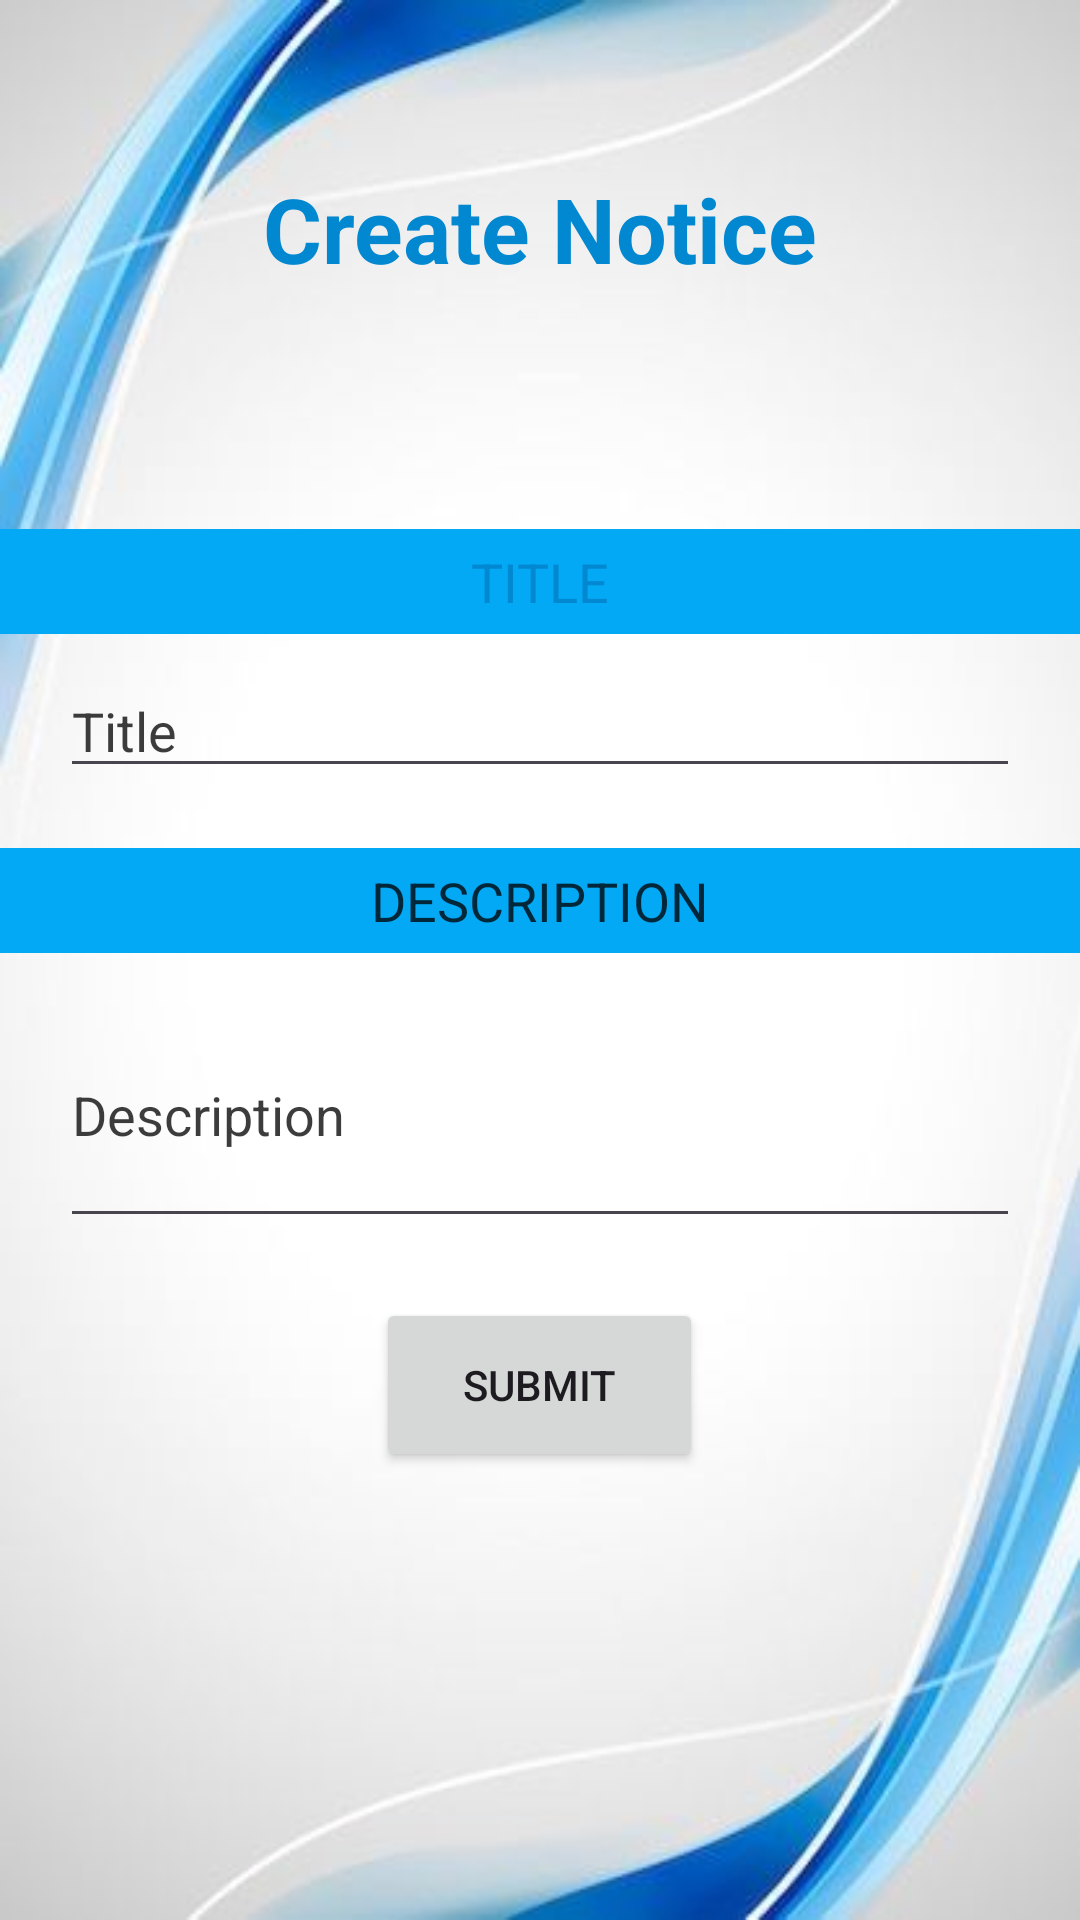

Layout XML and referenced resources for this Android screen:
<!-- AndroidManifest.xml: application theme Theme.CollegeNotificationSystem -->
<!-- res/layout/activity_create_notice.xml -->
<?xml version="1.0" encoding="utf-8"?>
<LinearLayout xmlns:android="http://schemas.android.com/apk/res/android"
    android:layout_width="match_parent"
    android:layout_height="match_parent"
    android:background="@drawable/sign"
    android:orientation="vertical">

    <TextView
        android:layout_width="match_parent"
        android:layout_height="wrap_content"
        android:layout_marginTop="56dp"
        android:gravity="center_horizontal"
        android:text="@string/create_not_title"
        android:textColor="@color/colorPrimaryDark"
        android:textSize="30sp"
        android:textStyle="bold" />

    <TextView
        android:layout_width="match_parent"
        android:layout_height="35dp"
        android:layout_marginTop="80dp"
        android:background="@color/colorPrimary"
        android:gravity="center"
        android:text="@string/title"
        android:textAllCaps="true"
        android:textColorHighlight="@color/title_text"
        android:textColor="@color/colorPrimaryDark"
        android:textSize="18sp" />

    <EditText
        android:id="@+id/title"
        android:layout_width="match_parent"
        android:layout_height="wrap_content"
        android:layout_marginLeft="20dp"
        android:layout_marginTop="10dp"
        android:layout_marginRight="20dp"
        android:ems="10"
        android:hint="@string/title"
        android:inputType="textPersonName"
        android:textColorHighlight="@color/title_text"
        android:textColorHint="@color/title_text" />

    <TextView
        android:id="@+id/textView4"
        android:layout_width="match_parent"
        android:layout_height="35dp"
        android:layout_marginTop="20dp"
        android:background="@color/colorPrimary"
        android:textColorHighlight="@color/title_text"
        android:gravity="center"
        android:text="@string/description"
        android:textAllCaps="true"
        android:textColor="@color/title_text"
        android:textSize="18sp" />

    
    <EditText
        android:id="@+id/description"
        android:layout_width="match_parent"
        android:layout_height="85dp"
        android:layout_marginLeft="20dp"
        android:layout_marginTop="10dp"
        android:layout_marginRight="20dp"
        android:ems="10"
        android:hint="@string/description"
        android:inputType="textMultiLine"
        android:textColorHighlight="@color/title_text"
        android:minLines="5"
        android:textColorHint="@color/title_text" />

    <Button
        android:id="@+id/submit_button"
        android:layout_width="109dp"
        android:layout_height="58dp"
        android:layout_gravity="center"
        android:layout_marginTop="20dp"
        android:text="@string/SUBMIT" />

</LinearLayout>
<!-- resources referenced by this layout -->
<resources>
  <color name="colorPrimary">#03a9f4</color>
  <color name="colorPrimaryDark">#0288d1</color>
  <color name="title_text">#c3000000</color>
  <!-- drawable sign: png bitmap (drawable, 93764 bytes) -->
  <string name="SUBMIT">SUBMIT</string>
  <string name="create_not_title">Create Notice</string>
  <string name="description">Description</string>
  <string name="title">Title</string>
  <style name="Theme.CollegeNotificationSystem" parent="Base.Theme.CollegeNotificationSystem" />
  <style name="Base.Theme.CollegeNotificationSystem" parent="Theme.Material3.DayNight.NoActionBar">
          
          
      </style>
</resources>
